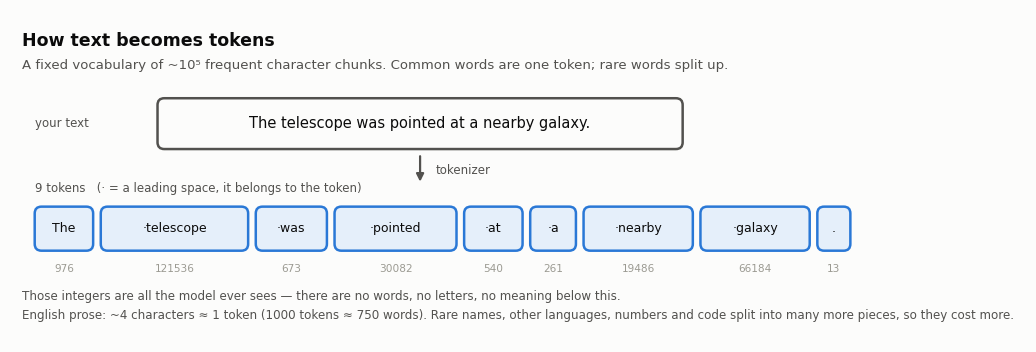
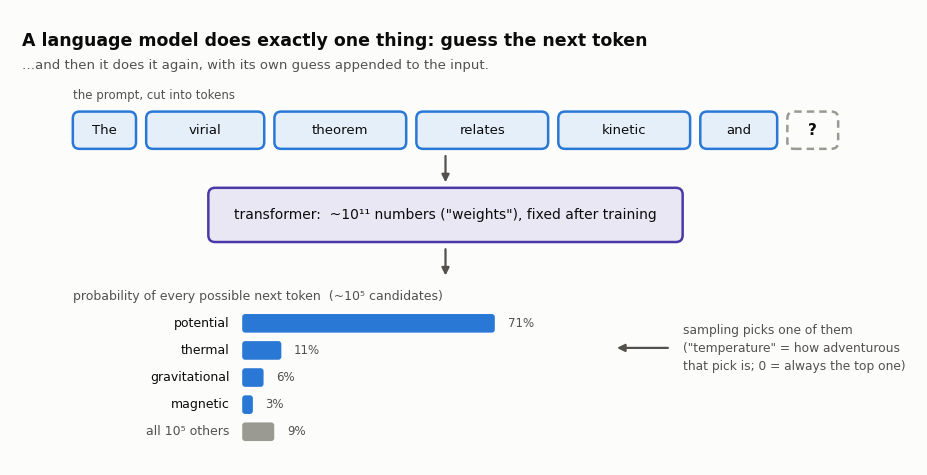
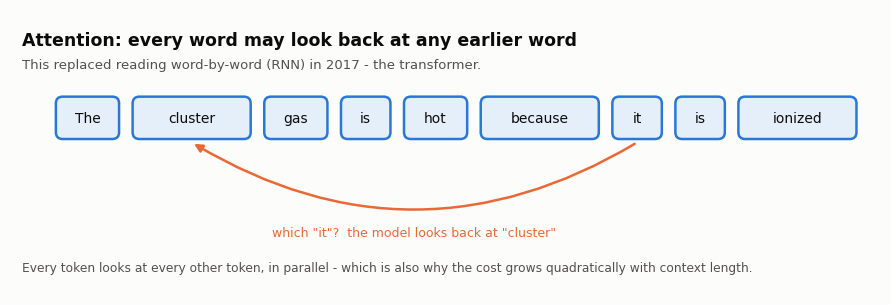
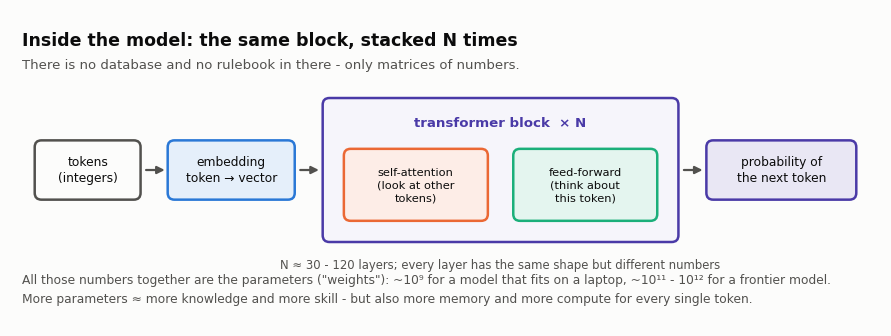
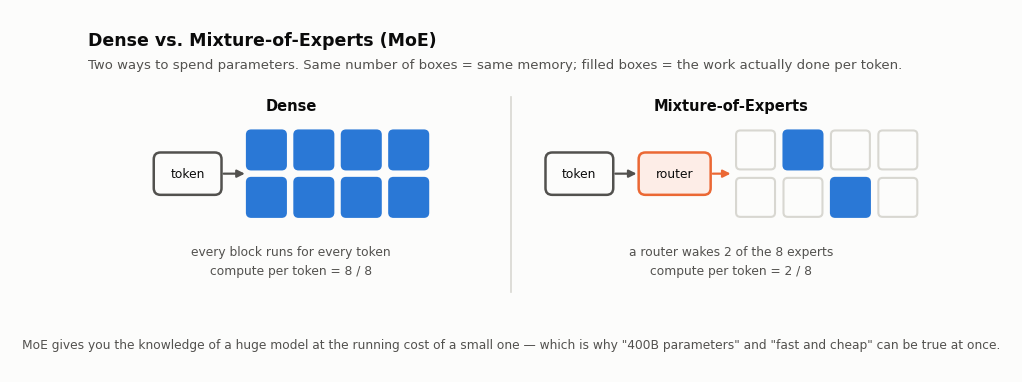
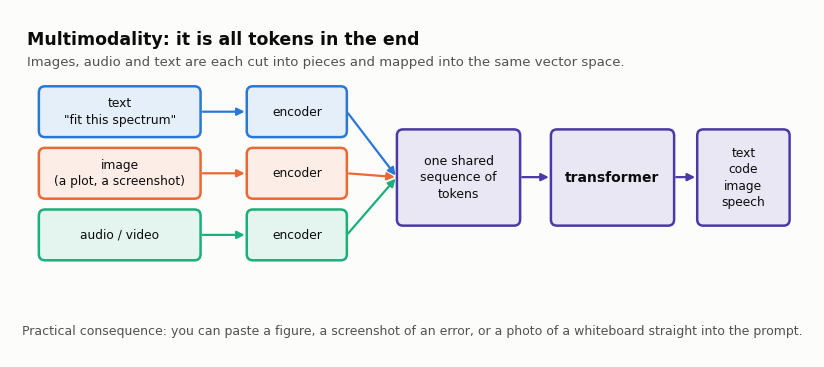
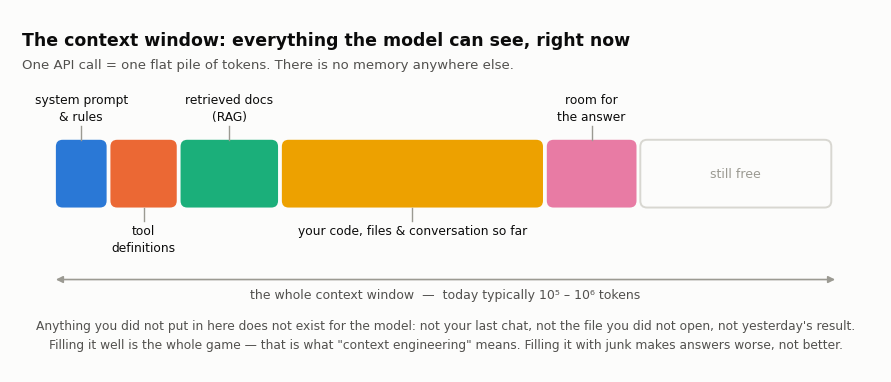
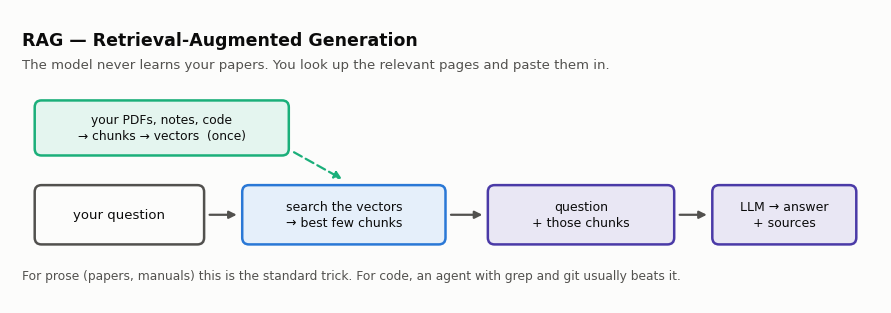
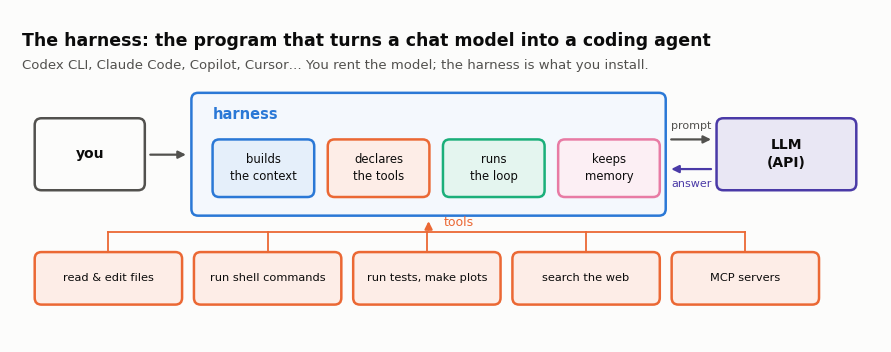
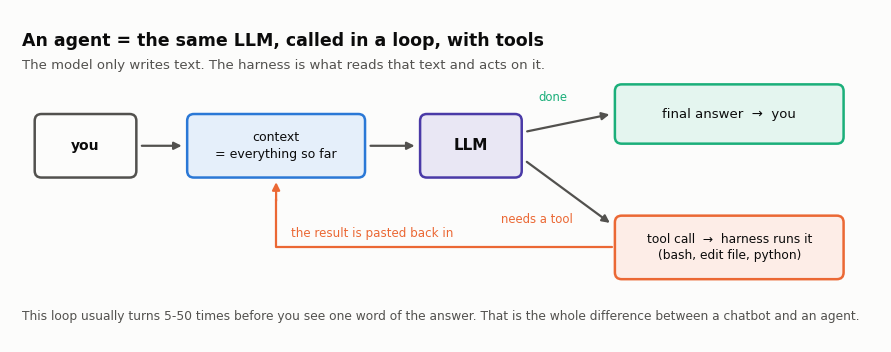
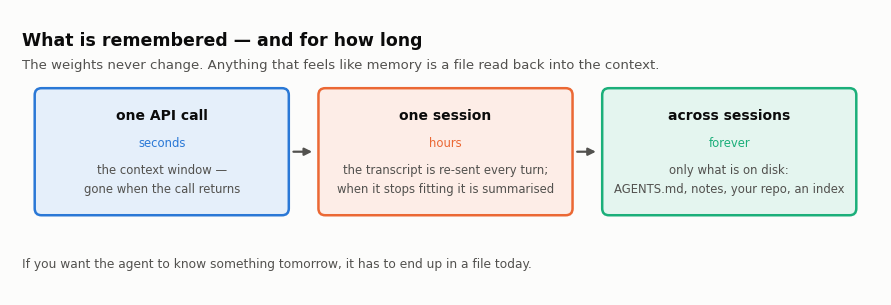

These figures' Python source, in order:
"""Schematic figures for lecture 1 (Introduction to AI).

Run once to (re)generate all `fig_*.png` used by 01_introduction.ipynb:

    python3 make_figures.py

Everything here is a hand-drawn schematic - no real data, no network access.
"""

import matplotlib

matplotlib.use("Agg")

import matplotlib.pyplot as plt
import numpy as np
from matplotlib.colors import LinearSegmentedColormap, to_rgb
from matplotlib.patches import FancyArrowPatch, FancyBboxPatch

# ----------------------------------------------------------------------
# palette (validated, colourblind-safe categorical order)
# ----------------------------------------------------------------------
SURFACE = "#fcfcfb"
INK = "#0b0b0b"
INK2 = "#52514e"
MUTED = "#9b9a92"
LINE = "#d8d7d1"

BLUE = "#2a78d6"
ORANGE = "#eb6834"
AQUA = "#1baf7a"
YELLOW = "#eda100"
MAGENTA = "#e87ba4"
VIOLET = "#4a3aa7"
RED = "#e34948"

BLUES = ["#cde2fb", "#9ec5f4", "#6da7ec", "#3987e5", "#2a78d6", "#256abf", "#184f95", "#0d366b"]

plt.rcParams.update(
    {
        "figure.facecolor": SURFACE,
        "axes.facecolor": SURFACE,
        "savefig.facecolor": SURFACE,
        "savefig.dpi": 200,
        "savefig.bbox": "tight",
        "savefig.pad_inches": 0.22,
        "font.family": "DejaVu Sans",
        "text.color": INK,
    }
)


def tint(color, t=0.88):
    c = np.array(to_rgb(color))
    return tuple(c * (1 - t) + t)


def canvas(w, h):
    """Axes with square data units: x in [0, 100], y in [0, 100*h/w]."""
    fig, ax = plt.subplots(figsize=(w, h))
    ax.set_xlim(0, 100)
    ax.set_ylim(0, 100 * h / w)
    ax.set_aspect("equal")
    ax.axis("off")
    return fig, ax


def box(ax, x, y, w, h, label="", color=BLUE, face=None, fs=9.5, lw=1.8,
        r=0.8, weight="normal", tc=None, ls="solid", zorder=2):
    ax.add_patch(
        FancyBboxPatch(
            (x, y), w, h,
            boxstyle=f"round,pad=0,rounding_size={r}",
            linewidth=lw, edgecolor=color,
            facecolor=tint(color) if face is None else face,
            linestyle=ls, zorder=zorder,
        )
    )
    if label:
        ax.text(x + w / 2, y + h / 2, label, ha="center", va="center",
                fontsize=fs, color=tc or INK, zorder=zorder + 1,
                linespacing=1.35, weight=weight)
    return x + w / 2, y + h / 2


def arrow(ax, p1, p2, color=INK2, lw=1.6, rad=0.0, ls="solid", zorder=1):
    ax.add_patch(
        FancyArrowPatch(
            p1, p2, arrowstyle="-|>", mutation_scale=11,
            linewidth=lw, color=color, linestyle=ls,
            connectionstyle=f"arc3,rad={rad}",
            shrinkA=1.5, shrinkB=1.5, zorder=zorder,
        )
    )


def title(ax, text, sub=None):
    top = ax.get_ylim()[1]
    ax.text(0, top - 1.2, text, ha="left", va="top", fontsize=12.5, weight="bold", color=INK)
    if sub:
        ax.text(0, top - 4.4, sub, ha="left", va="top", fontsize=9.5, color=INK2)


def save(fig, name):
    fig.savefig(name)
    plt.close(fig)
    print("wrote", name)


# ======================================================================
# 1. next-token prediction
# ======================================================================
def fig_next_token():
    fig, ax = canvas(11, 5.6)
    top = ax.get_ylim()[1]
    title(ax, "A language model does exactly one thing: guess the next token",
          "…and then it does it again, with its own guess appended to the input.")

    toks = ["The", " virial", " theorem", " relates", " kinetic", " and"]
    x = 6.0
    y = top - 15
    for t in toks:
        w = 2.6 + 1.62 * len(t)
        box(ax, x, y, w, 4.4, t.strip(), color=BLUE, fs=9.5)
        x += w + 1.2
    box(ax, x, y, 6.0, 4.4, "?", color=MUTED, face=SURFACE, ls=(0, (3, 2)), fs=11, weight="bold")
    ax.text(6.0, y + 5.6, "the prompt, cut into tokens", fontsize=8.5, color=INK2, va="bottom")

    cx = 50
    arrow(ax, (cx, y - 0.6), (cx, y - 4.2))
    box(ax, 22, y - 11.0, 56, 6.4,
        "transformer:  ~10¹¹ numbers (\"weights\"), fixed after training",
        color=VIOLET, fs=10)
    arrow(ax, (cx, y - 11.6), (cx, y - 15.2))

    ax.text(6, y - 16.6, "probability of every possible next token  (~10⁵ candidates)",
            fontsize=9, color=INK2, va="top")

    cands = [("potential", 0.71), ("thermal", 0.11), ("gravitational", 0.06),
             ("magnetic", 0.03), ("all 10⁵ others", 0.09)]
    bx, bw = 26.0, 42.0
    by = y - 19.5
    for i, (name, p) in enumerate(cands):
        yy = by - i * 3.2
        col = BLUE if i < 4 else MUTED
        ax.add_patch(FancyBboxPatch((bx, yy - 2.2), max(bw * p, 0.9), 2.2,
                                    boxstyle="round,pad=0,rounding_size=0.35",
                                    linewidth=0, facecolor=col, zorder=2))
        ax.text(bx - 1.5, yy - 1.1, name, ha="right", va="center", fontsize=9,
                color=INK if i < 4 else INK2)
        ax.text(bx + max(bw * p, 0.9) + 1.5, yy - 1.1, f"{p:.0%}", ha="left",
                va="center", fontsize=8.5, color=INK2)

    ax.text(78, by - 4.0,
            "sampling picks one of them\n(\"temperature\" = how adventurous\nthat pick is; 0 = always the top one)",
            fontsize=8.8, color=INK2, va="center", ha="left", linespacing=1.5)
    arrow(ax, (76.5, by - 4.0), (70.0, by - 4.0))
    save(fig, "fig_next_token.png")


# ======================================================================
# 2. self-attention
# ======================================================================
def fig_attention():
    fig, ax = canvas(11, 3.4)
    top = ax.get_ylim()[1]
    title(ax, "Attention: every word may look back at any earlier word",
          "This replaced reading word-by-word (RNN) in 2017 - the transformer.")

    words = ["The", "cluster", "gas", "is", "hot", "because", "it", "is", "ionized"]
    xs, x = [], 4.0
    y = 17.0
    for w in words:
        bw = 2.6 + 1.62 * len(w)
        box(ax, x, y, bw, 5.0, w, color=BLUE, fs=10)
        xs.append(x + bw / 2)
        x += bw + 1.6

    ax.add_patch(FancyArrowPatch((xs[6], y - 0.4), (xs[1], y - 0.4),
                                 arrowstyle="-|>", mutation_scale=12, linewidth=1.8,
                                 color=ORANGE, connectionstyle="arc3,rad=-0.3", zorder=3))
    ax.text((xs[6] + xs[1]) / 2, y - 11.5, "which \"it\"?  the model looks back at \"cluster\"",
            fontsize=9, color=ORANGE, ha="center")

    ax.text(0, 1.0,
            "Every token looks at every other token, in parallel - which is also why the cost grows "
            "quadratically with context length.",
            fontsize=8.8, color=INK2, ha="left", va="bottom")
    save(fig, "fig_attention.png")


# ======================================================================
# 3. what the model is made of
# ======================================================================
def fig_architecture():
    fig, ax = canvas(11, 3.8)
    top = ax.get_ylim()[1]
    title(ax, "Inside the model: the same block, stacked N times",
          "There is no database and no rulebook in there - only matrices of numbers.")

    yc = 17.0

    box(ax, 1.5, yc - 3.5, 12.5, 7.0, "tokens\n(integers)", color=INK2, face=SURFACE, fs=8.8)
    arrow(ax, (14.4, yc), (17.1, yc))
    box(ax, 17.2, yc - 3.5, 15.0, 7.0, "embedding\ntoken \u2192 vector", color=BLUE, fs=8.8)
    arrow(ax, (32.6, yc), (35.3, yc))

    # the repeated block
    box(ax, 35.5, yc - 8.5, 42.0, 17.0, "", color=VIOLET, face=tint(VIOLET, 0.95))
    ax.text(56.5, yc + 5.6, "transformer block  \u00d7 N", fontsize=9.6, weight="bold",
            color=VIOLET, ha="center", va="center")
    box(ax, 38.0, yc - 6.0, 17.0, 8.5, "self-attention\n(look at other\ntokens)", color=ORANGE, fs=8.2)
    arrow(ax, (55.4, yc - 1.75), (57.6, yc - 1.75))
    box(ax, 58.0, yc - 6.0, 17.0, 8.5, "feed-forward\n(think about\nthis token)", color=AQUA, fs=8.2)

    arrow(ax, (77.9, yc), (80.6, yc))
    box(ax, 80.8, yc - 3.5, 17.7, 7.0, "probability of\nthe next token", color=VIOLET, fs=8.8)

    ax.text(56.5, yc - 10.4,
            "N \u2248 30 - 120 layers; every layer has the same shape but different numbers",
            fontsize=8.4, color=INK2, ha="center", va="top")

    ax.text(0, 1.0,
            "All those numbers together are the parameters (\"weights\"): ~10\u2079 for a model that fits on a "
            "laptop, ~10\u00b9\u00b9 - 10\u00b9\u00b2 for a frontier model.\n"
            "More parameters \u2248 more knowledge and more skill - but also more memory and more compute for "
            "every single token.",
            fontsize=8.8, color=INK2, ha="left", va="bottom", linespacing=1.6)
    save(fig, "fig_architecture.png")


# ======================================================================
# 4. dense vs MoE
# ======================================================================
def fig_dense_vs_moe():
    fig, ax = canvas(11, 4.4)
    top = ax.get_ylim()[1]
    title(ax, "Dense vs. Mixture-of-Experts (MoE)",
          "Two ways to spend parameters. Same number of boxes = same memory; filled boxes = the work actually done per token.")

    def panel(x0, x1, name, active, note, router):
        sq, g = 4.6, 1.0
        gw = 4 * sq + 3 * g
        content = 8 + 3 + (8.5 + 3 if router else 0) + gw
        sx = x0 + (x1 - x0 - content) / 2
        yc = 22.0
        ax.text((x0 + x1) / 2, 29.5, name, fontsize=10.5, weight="bold", ha="center", color=INK)

        box(ax, sx, yc - 2.5, 8, 5, "token", color=INK2, face=SURFACE, fs=8.8)
        cur = sx + 8
        arrow(ax, (cur, yc), (cur + 3, yc))
        cur += 3
        if router:
            box(ax, cur, yc - 2.5, 8.5, 5, "router", color=ORANGE, fs=8.8)
            cur += 8.5
        gx = cur + (3 if router else 0)
        gy = yc - (2 * sq + g) / 2
        for i in range(8):
            r, c = divmod(i, 4)
            on = i in active
            box(ax, gx + c * (sq + g), gy + (1 - r) * (sq + g), sq, sq, "",
                color=BLUE if on else LINE, face=BLUE if on else SURFACE, lw=1.5, r=0.5)
        if router:
            arrow(ax, (cur, yc), (gx - 0.4, yc), color=ORANGE)
        ax.text((x0 + x1) / 2, 13.5, note, fontsize=8.8, color=INK2, ha="center",
                va="top", linespacing=1.6)

    panel(1, 47, "Dense", set(range(8)),
          "every block runs for every token\ncompute per token = 8 / 8", router=False)
    panel(53, 99, "Mixture-of-Experts", {1, 6},
          "a router wakes 2 of the 8 experts\ncompute per token = 2 / 8", router=True)

    ax.plot([50, 50], [8, 31], color=LINE, lw=1.2)
    ax.text(50, 1.0,
            "MoE gives you the knowledge of a huge model at the running cost of a small one — which is why "
            "\"400B parameters\" and \"fast and cheap\" can be true at once.",
            fontsize=8.8, color=INK2, ha="center", va="bottom")
    save(fig, "fig_dense_vs_moe.png")


# ======================================================================
# 4. the context window
# ======================================================================
def fig_context_window():
    fig, ax = canvas(11, 4.4)
    top = ax.get_ylim()[1]
    title(ax, "The context window: everything the model can see, right now",
          "One API call = one flat pile of tokens. There is no memory anywhere else.")

    segs = [
        ("system prompt\n& rules", 7, BLUE),
        ("tool\ndefinitions", 9, ORANGE),
        ("retrieved docs\n(RAG)", 13, AQUA),
        ("your code, files & conversation so far", 34, YELLOW),
        ("room for\nthe answer", 12, MAGENTA),
        ("still free", 25, None),
    ]
    x0, y0, h, wtot = 4.0, 18.0, 8.0, 92.0
    gap = 0.45
    x = x0
    for i, (name, share, col) in enumerate(segs):
        w = wtot * share / 100 - gap
        if col is None:
            box(ax, x, y0, w, h, "", color=LINE, face=SURFACE, lw=1.4)
            ax.text(x + w / 2, y0 + h / 2, "still free", fontsize=9, color=MUTED,
                    ha="center", va="center")
        else:
            box(ax, x, y0, w, h, "", color=col, face=col, lw=0)
            up = i % 2 == 0
            ax.plot([x + w / 2, x + w / 2],
                    [y0 + h, y0 + h + 1.6] if up else [y0, y0 - 1.6], color=MUTED, lw=1.0)
            ax.text(x + w / 2, y0 + h + 2.0 if up else y0 - 2.0, name, fontsize=8.8,
                    color=INK, ha="center", va="bottom" if up else "top", linespacing=1.4)
        x += w + gap

    ax.annotate("", xy=(x0, 9.5), xytext=(x0 + wtot, 9.5),
                arrowprops=dict(arrowstyle="<|-|>", color=MUTED, lw=1.2, shrinkA=0, shrinkB=0))
    ax.text(50, 8.5, "the whole context window  —  today typically 10⁵ – 10⁶ tokens",
            fontsize=9, color=INK2, ha="center", va="top")

    ax.text(50, 1.0,
            "Anything you did not put in here does not exist for the model: not your last chat, not the file you "
            "did not open, not yesterday's result.\nFilling it well is the whole game — that is what \"context "
            "engineering\" means. Filling it with junk makes answers worse, not better.",
            fontsize=8.8, color=INK2, ha="center", va="bottom", linespacing=1.6)
    save(fig, "fig_context_window.png")


# ======================================================================
# 5. RAG
# ======================================================================
def fig_rag():
    fig, ax = canvas(11, 3.5)
    top = ax.get_ylim()[1]
    title(ax, "RAG — Retrieval-Augmented Generation",
          "The model never learns your papers. You look up the relevant pages and paste them in.")

    y = 5.5
    box(ax, 1.5, y + 10.5, 30, 6.5, "your PDFs, notes, code\n→ chunks → vectors  (once)", color=AQUA, fs=8.8)

    box(ax, 1.5, y, 20, 7.0, "your question", color=INK2, face=SURFACE, fs=9.5)
    box(ax, 26.0, y, 24, 7.0, "search the vectors\n→ best few chunks", color=BLUE, fs=9)
    box(ax, 55.0, y, 22, 7.0, "question\n+ those chunks", color=VIOLET, fs=9)
    box(ax, 81.5, y, 17, 7.0, "LLM → answer\n+ sources", color=VIOLET, fs=9)

    arrow(ax, (21.9, y + 3.5), (25.6, y + 3.5))
    arrow(ax, (50.4, y + 3.5), (54.6, y + 3.5))
    arrow(ax, (77.4, y + 3.5), (81.1, y + 3.5))
    arrow(ax, (31.9, y + 11.0), (38.0, y + 7.6), color=AQUA, ls=(0, (4, 2)))

    ax.text(0, 1.0,
            "For prose (papers, manuals) this is the standard trick. For code, an agent with grep and git "
            "usually beats it.",
            fontsize=8.8, color=INK2, ha="left", va="bottom")
    save(fig, "fig_rag.png")


# ======================================================================
# 6. harness
# ======================================================================
def fig_harness():
    fig, ax = canvas(11, 4.0)
    top = ax.get_ylim()[1]
    title(ax, "The harness: the program that turns a chat model into a coding agent",
          "Codex CLI, Claude Code, Copilot, Cursor… You rent the model; the harness is what you install.")

    hy, hh = 13.5, 14.5
    box(ax, 20.0, hy, 56.0, hh, "", color=BLUE, face=tint(BLUE, 0.95))
    ax.text(22.5, hy + hh - 2.6, "harness", fontsize=10.5, weight="bold", color=BLUE, va="center")

    inner = [("builds the context", BLUE), ("declares the tools", ORANGE),
             ("runs the loop", AQUA), ("keeps memory", MAGENTA)]
    iw, ig = 12.0, 1.6
    for i, (lab, c) in enumerate(inner):
        box(ax, 22.5 + i * (iw + ig), hy + 2.2, iw, 6.8, lab.replace(" ", "\n", 1), color=c, fs=8.4)

    box(ax, 1.5, hy + 3.0, 13.0, 8.5, "you", color=INK2, face=SURFACE, fs=10, weight="bold")
    arrow(ax, (14.9, hy + 7.2), (19.6, hy + 7.2))
    box(ax, 82.0, hy + 3.0, 16.5, 8.5, "LLM\n(API)", color=VIOLET, fs=10, weight="bold")
    arrow(ax, (76.4, hy + 9.0), (81.6, hy + 9.0))
    arrow(ax, (81.6, hy + 5.5), (76.4, hy + 5.5), color=VIOLET)
    ax.text(79.0, hy + 10.2, "prompt", fontsize=8.0, color=INK2, ha="center")
    ax.text(79.0, hy + 3.4, "answer", fontsize=8.0, color=VIOLET, ha="center")

    tools = ["read & edit files", "run shell commands", "run tests, make plots", "search the web", "MCP servers"]
    tw = 17.4
    ty = 3.0
    for i, t in enumerate(tools):
        x = 1.5 + i * (tw + 1.4)
        box(ax, x, ty, tw, 6.2, t, color=ORANGE, fs=8.2)
        ax.plot([x + tw / 2, x + tw / 2], [ty + 6.2, ty + 8.6], color=ORANGE, lw=1.3, zorder=0)
    ax.plot([1.5 + tw / 2, 1.5 + 4 * (tw + 1.4) + tw / 2], [ty + 8.6, ty + 8.6], color=ORANGE, lw=1.3, zorder=0)
    arrow(ax, (48.0, ty + 8.6), (48.0, hy - 0.4), color=ORANGE)
    ax.text(49.8, ty + 9.3, "tools", fontsize=9, color=ORANGE, ha="left")
    save(fig, "fig_harness.png")


# ======================================================================
# 7. multimodality
# ======================================================================
def fig_multimodal():
    fig, ax = canvas(10, 4.2)
    top = ax.get_ylim()[1]
    title(ax, "Multimodality: it is all tokens in the end",
          "Images, audio and text are each cut into pieces and mapped into the same vector space.")

    ins = [("text\n\"fit this spectrum\"", BLUE), ("image\n(a plot, a screenshot)", ORANGE), ("audio / video", AQUA)]
    for i, (t, c) in enumerate(ins):
        y = top - 15 - i * 8.0
        box(ax, 1.5, y, 21, 6.6, t, color=c, fs=8.8)
        arrow(ax, (22.5, y + 3.3), (28.5, y + 3.3), color=c)
        box(ax, 28.5, y, 13, 6.6, "encoder", color=c, fs=8.8)
        arrow(ax, (41.5, y + 3.3), (48.0, top - 20.2), color=c, rad=0.0)

    box(ax, 48, top - 26.5, 16, 12.5, "one shared\nsequence of\ntokens", color=VIOLET, fs=9)
    arrow(ax, (64, top - 20.2), (68, top - 20.2), color=VIOLET)
    box(ax, 68, top - 26.5, 16, 12.5, "transformer", color=VIOLET, fs=10, weight="bold")
    arrow(ax, (84, top - 20.2), (87, top - 20.2), color=VIOLET)
    box(ax, 87, top - 26.5, 12, 12.5, "text\ncode\nimage\nspeech", color=VIOLET, fs=8.8)

    ax.text(50, 1.0,
            "Practical consequence: you can paste a figure, a screenshot of an error, or a photo of a whiteboard "
            "straight into the prompt.",
            fontsize=9, color=INK2, ha="center", va="bottom")
    save(fig, "fig_multimodal.png")


# ======================================================================
# 8. how a model is made
# ======================================================================
def fig_training_stages():
    fig, ax = canvas(11, 3.4)
    top = ax.get_ylim()[1]
    title(ax, "How a model is made — and where you come in")

    stages = [
        ("pre-training", "predict the next token\non ~everything written\n\nmonths, 10⁴ GPUs", BLUE),
        ("fine-tuning (SFT)", "imitate good answers\nwritten by humans\n\ndays", ORANGE),
        ("RL post-training", "reward what people prefer\nand what is verifiably right\n(→ \"reasoning\" models)", AQUA),
        ("you, at runtime", "prompt, context, tools,\nagent loop\n\nseconds", VIOLET),
    ]
    w, h, gap = 21.5, 15.5, 4.0
    y = top - 22.5
    for i, (name, body, c) in enumerate(stages):
        x = 1.5 + i * (w + gap)
        box(ax, x, y, w, h, "", color=c, fs=9)
        ax.text(x + w / 2, y + h - 3.0, name, fontsize=9.8, weight="bold", ha="center", va="center", color=INK)
        ax.text(x + w / 2, y + h / 2 - 2.2, body, fontsize=8.3, ha="center", va="center",
                color=INK2, linespacing=1.55)
        if i:
            arrow(ax, (x - gap + 0.4, y + h / 2), (x - 0.4, y + h / 2))

    x_end = 1.5 + 2 * (w + gap) + w
    ax.plot([1.5, x_end], [y - 2.5, y - 2.5], color=MUTED, lw=1.2)
    ax.text((1.5 + x_end) / 2, y - 4.0, "the weights change — done by the lab, costs $10⁷–10⁹",
            fontsize=8.6, color=INK2, ha="center", va="top")
    x4 = 1.5 + 3 * (w + gap)
    ax.plot([x4, x4 + w], [y - 2.5, y - 2.5], color=VIOLET, lw=1.2)
    ax.text(x4 + w / 2, y - 4.0, "weights frozen —\nonly the input changes",
            fontsize=8.6, color=VIOLET, ha="center", va="top", linespacing=1.5)
    save(fig, "fig_training_stages.png")


# ======================================================================
# how text becomes tokens
# ======================================================================
def fig_tokens():
    fig, ax = canvas(11, 4.0)
    top = ax.get_ylim()[1]
    title(ax, "How text becomes tokens",
          "A fixed vocabulary of ~10\u2075 frequent character chunks. Common words are one token; rare words split up.")

    ax.text(1.5, top - 12.0, "your text", fontsize=8.5, color=INK2, va="center")
    box(ax, 16.0, top - 15.0, 62.0, 6.0, "The telescope was pointed at a nearby galaxy.",
        color=INK2, face=SURFACE, fs=10.5)
    arrow(ax, (47.0, top - 15.6), (47.0, top - 19.1))
    ax.text(48.8, top - 17.5, "tokenizer", fontsize=8.5, color=INK2, va="center")

    toks = ["The", "\u00b7telescope", "\u00b7was", "\u00b7pointed", "\u00b7at", "\u00b7a",
            "\u00b7nearby", "\u00b7galaxy", "."]
    ids = [976, 121536, 673, 30082, 540, 261, 19486, 66184, 13]

    x, y = 1.5, top - 27.0
    for t, i in zip(toks, ids):
        bw = 2.4 + 1.5 * len(t)
        box(ax, x, y, bw, 5.2, t, color=BLUE, fs=9)
        ax.text(x + bw / 2, y - 2.2, str(i), fontsize=7.6, color=MUTED, ha="center", va="center")
        x += bw + 0.9
    ax.text(1.5, y + 6.6, "9 tokens   (\u00b7 = a leading space, it belongs to the token)",
            fontsize=8.5, color=INK2, va="bottom")
    ax.text(0, 1.0,
            "Those integers are all the model ever sees \u2014 there are no words, no letters, no meaning below this.\n"
            "English prose: ~4 characters \u2248 1 token (1000 tokens \u2248 750 words). Rare names, other languages, "
            "numbers and code split into many more pieces, so they cost more.",
            fontsize=8.6, color=INK2, ha="left", va="bottom", linespacing=1.6)
    save(fig, "fig_tokens.png")


# ======================================================================
# 9. the agent loop
# ======================================================================
def fig_agent_loop():
    fig, ax = canvas(11, 4.0)
    top = ax.get_ylim()[1]
    title(ax, "An agent = the same LLM, called in a loop, with tools",
          "The model only writes text. The harness is what reads that text and acts on it.")

    y1 = 18.0
    box(ax, 1.5, y1, 12, 7.5, "you", color=INK2, face=SURFACE, fs=10, weight="bold")
    box(ax, 19.5, y1, 21, 7.5, "context\n= everything so far", color=BLUE, fs=9)
    box(ax, 47.0, y1, 12, 7.5, "LLM", color=VIOLET, fs=11, weight="bold")
    box(ax, 70.0, y1 + 4.0, 27, 7.0, "final answer  →  you", color=AQUA, fs=9.5)
    box(ax, 70.0, y1 - 12.0, 27, 7.5, "tool call  →  harness runs it\n(bash, edit file, python)", color=ORANGE, fs=8.8)

    arrow(ax, (13.9, y1 + 3.75), (19.1, y1 + 3.75))
    arrow(ax, (40.9, y1 + 3.75), (46.6, y1 + 3.75))
    arrow(ax, (59.4, y1 + 5.4), (69.6, y1 + 7.5))
    arrow(ax, (59.4, y1 + 2.0), (69.6, y1 - 5.5))
    ax.text(61.0, y1 + 9.4, "done", fontsize=8.4, color=AQUA, ha="left", va="center")
    ax.text(56.5, y1 - 5.0, "needs a tool", fontsize=8.4, color=ORANGE, ha="left", va="center")

    ax.plot([69.6, 30.0, 30.0], [y1 - 8.2, y1 - 8.2, y1 - 2.5], color=ORANGE, lw=1.6,
            zorder=1, solid_capstyle="round")
    arrow(ax, (30.0, y1 - 3.0), (30.0, y1 - 0.3), color=ORANGE)
    ax.text(31.8, y1 - 7.4, "the result is pasted back in",
            fontsize=8.6, color=ORANGE, ha="left", va="bottom")

    ax.text(0, 0.8,
            "This loop usually turns 5-50 times before you see one word of the answer. "
            "That is the whole difference between a chatbot and an agent.",
            fontsize=8.8, color=INK2, ha="left", va="bottom")
    save(fig, "fig_agent_loop.png")


# ======================================================================
# 10. memory: what survives what
# ======================================================================
def fig_memory():
    fig, ax = canvas(11, 3.4)
    top = ax.get_ylim()[1]
    title(ax, "What is remembered — and for how long",
          "The weights never change. Anything that feels like memory is a file read back into the context.")

    panels = [
        (BLUE, "one API call", "seconds", "the context window —\ngone when the call returns"),
        (ORANGE, "one session", "hours", "the transcript is re-sent every turn;\nwhen it stops fitting it is summarised"),
        (AQUA, "across sessions", "forever", "only what is on disk:\nAGENTS.md, notes, your repo, an index"),
    ]

    w, h, gap = 30.0, 15.0, 3.5
    y = 8.0
    for i, (c, name, dur, body) in enumerate(panels):
        x = 1.5 + i * (w + gap)
        box(ax, x, y, w, h, "", color=c)
        ax.text(x + w / 2, y + h - 3.2, name, fontsize=10, weight="bold", ha="center", va="center", color=INK)
        ax.text(x + w / 2, y + h - 6.4, dur, fontsize=8.4, ha="center", va="center", color=c)
        ax.text(x + w / 2, y + 4.2, body, fontsize=8.4, ha="center", va="center",
                color=INK2, linespacing=1.6)
        if i:
            arrow(ax, (x - gap + 0.3, y + h / 2), (x - 0.5, y + h / 2))

    ax.text(0, 1.5,
            "If you want the agent to know something tomorrow, it has to end up in a file today.",
            fontsize=8.8, color=INK2, ha="left", va="bottom")
    save(fig, "fig_memory.png")


if __name__ == "__main__":
    fig_tokens()
    fig_next_token()
    fig_attention()
    fig_architecture()
    fig_dense_vs_moe()
    fig_multimodal()
    fig_context_window()
    fig_rag()
    fig_harness()
    fig_agent_loop()
    fig_memory()
    # fig_training_stages()  # kept for reference; training is not covered in lecture 1
